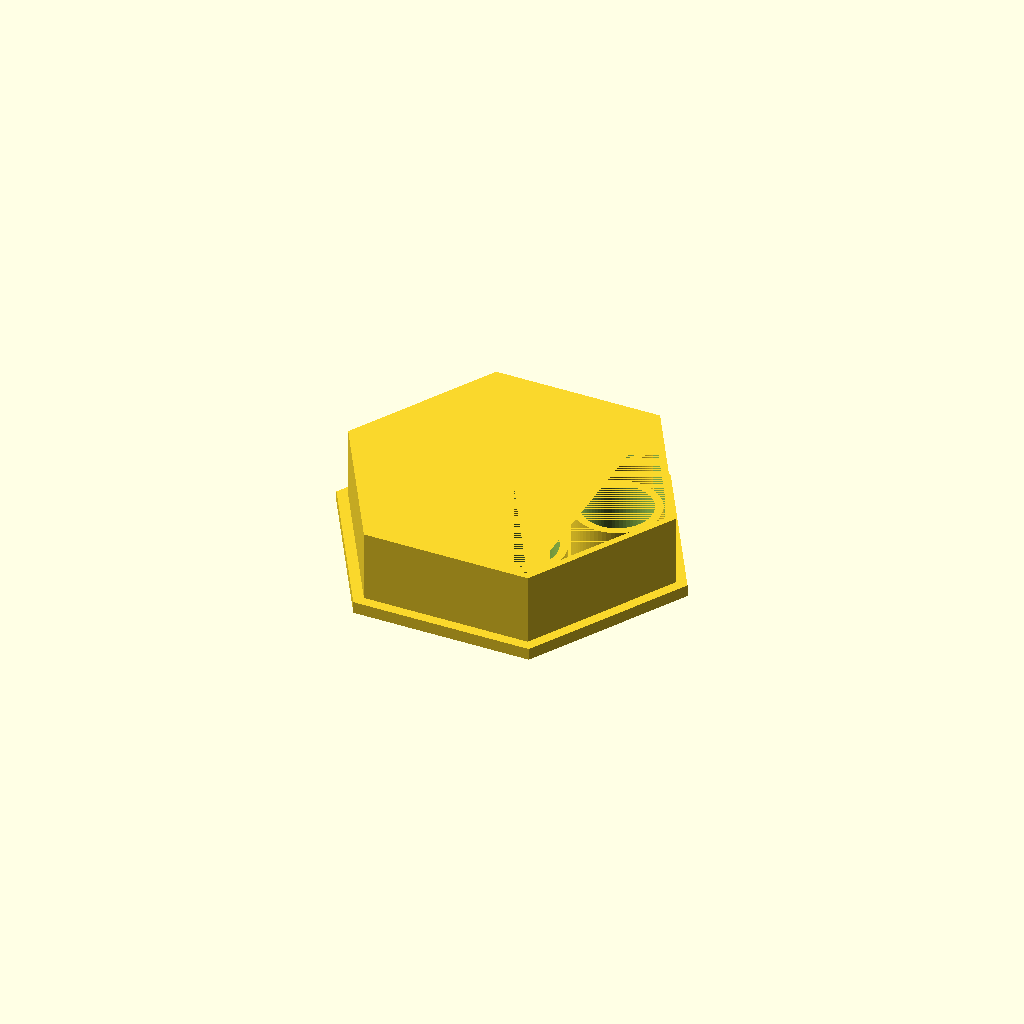
Cell 1: the model at its default parameters.
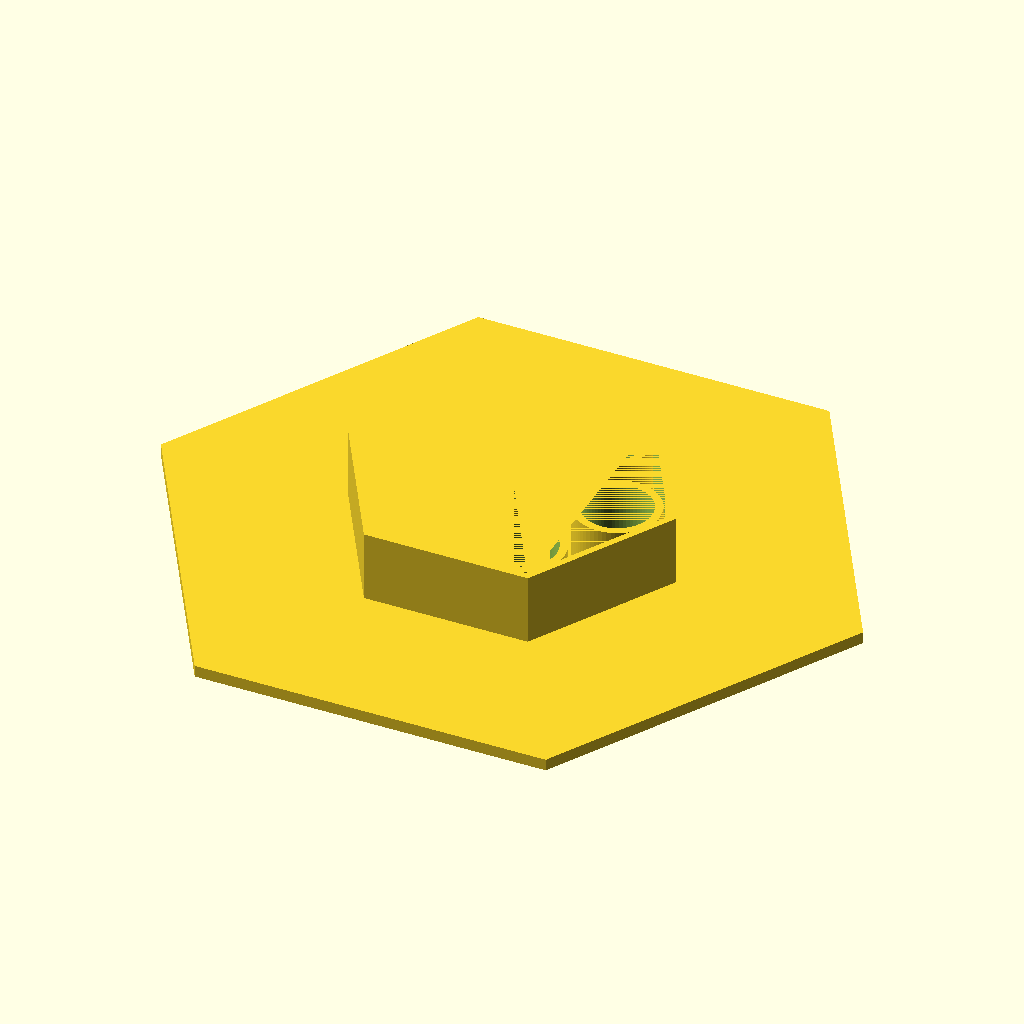
Cell 2 — plate_across_flats set to 180, the other parameters unchanged.
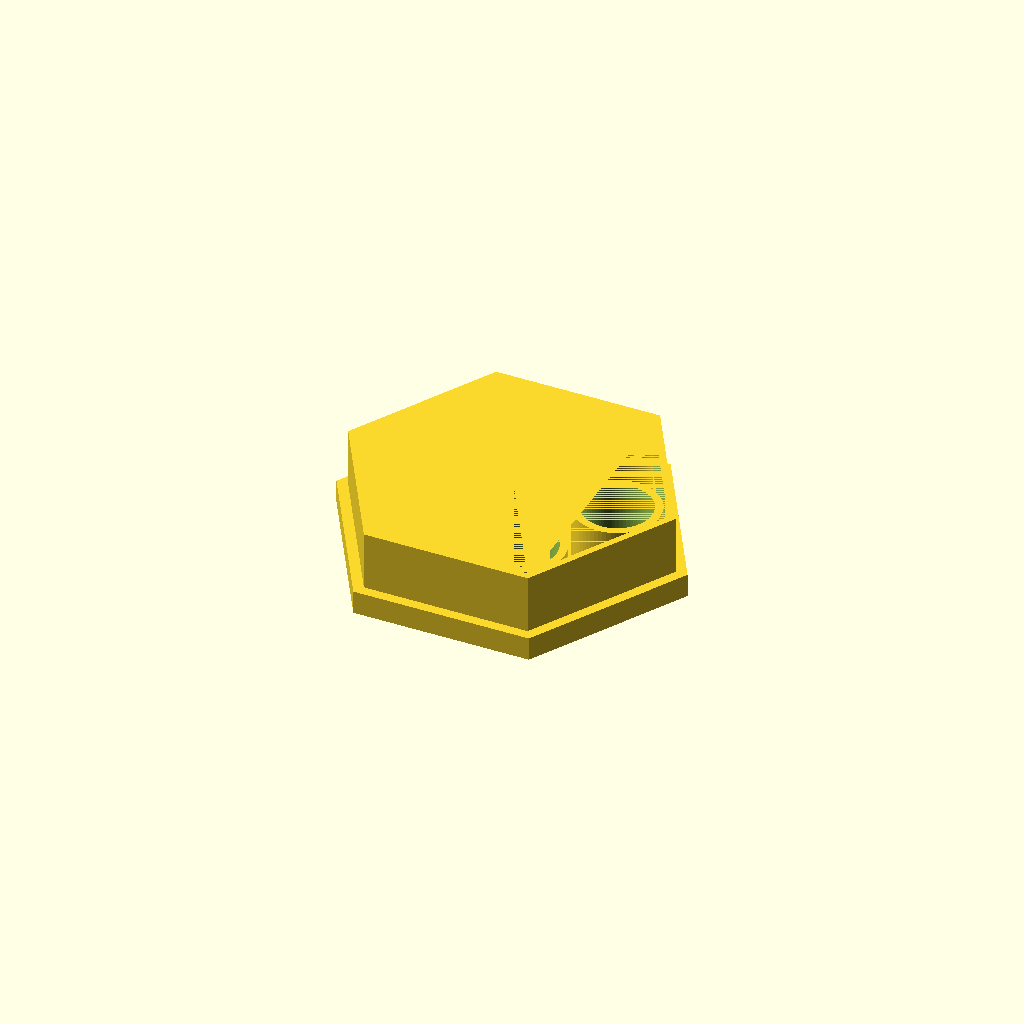
Cell 3: plate_thickness = 6 (everything else at default).
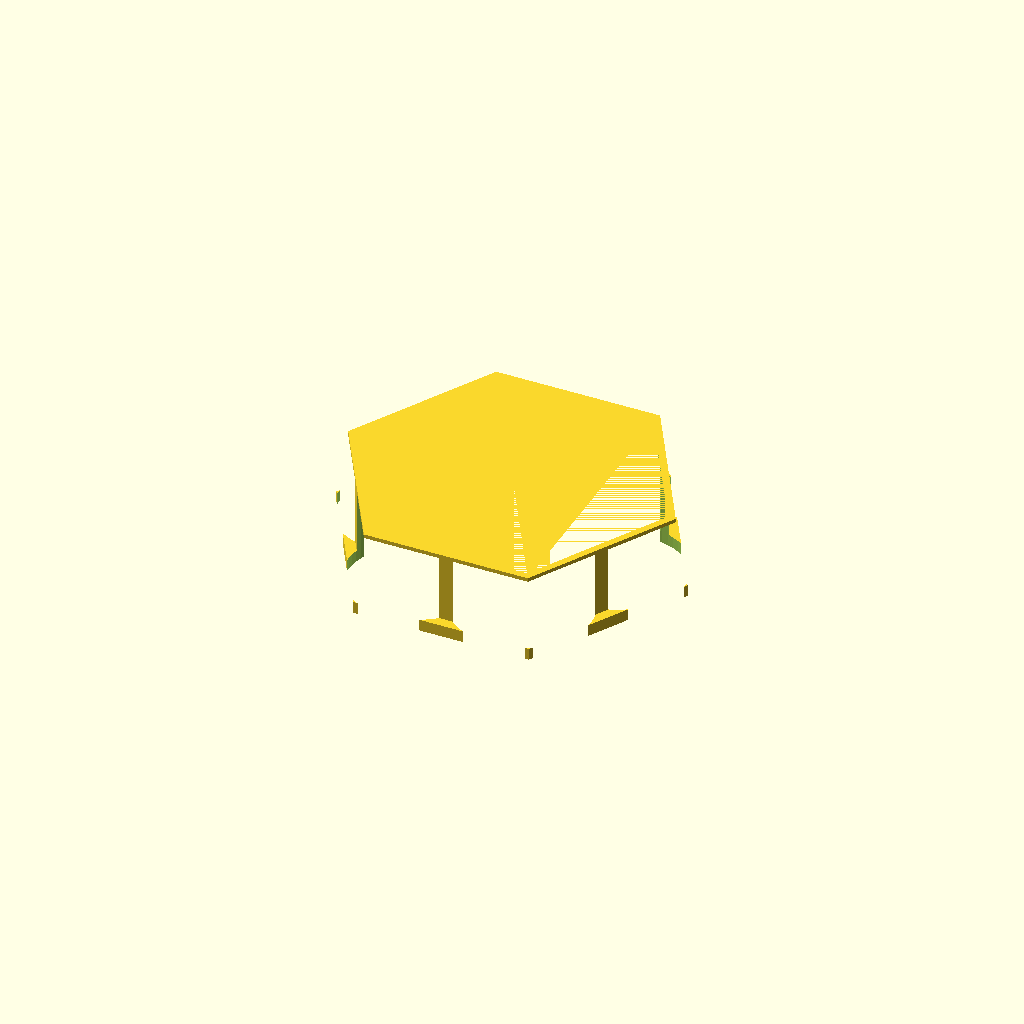
Cell 4: the same model with hole_d = 35.
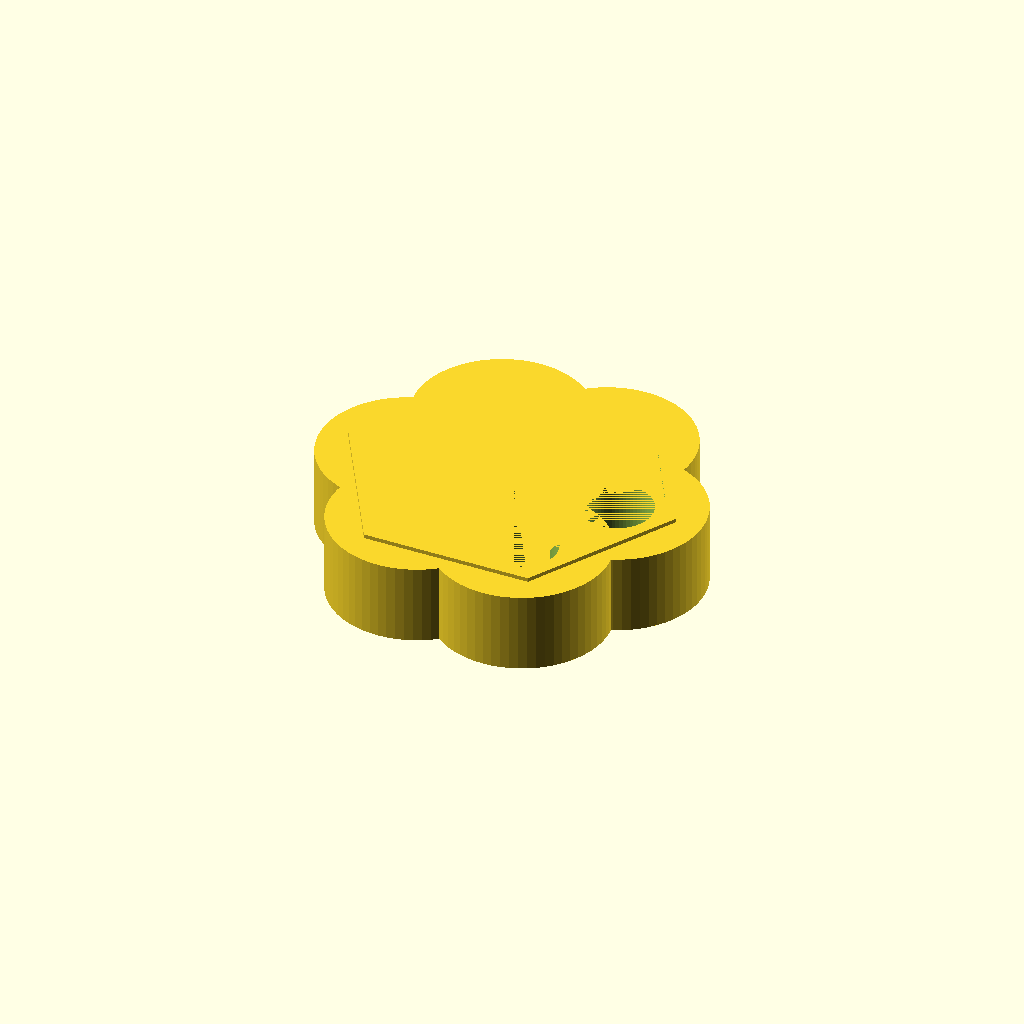
Cell 5 — sleeve_outside set to 43, the other parameters unchanged.
All cells are drawn from one camera (rotation 55°, 0°, 25°, orthographic, colour scheme Cornfield), so only the parameter changes between them.
OpenSCAD source file bench/heldout/harness/bench/results/r4-qwen38-std/code/tiiny_Qwen_Qwen3.8-27B/waterbath_float_15ml_s0_a0.scad:
// Float for seven 15 mL conical tubes, printed upside down.
// Rests on the XY plane at z = 0 and builds upward (+Z).
// Centred on the origin in X and Y.

$fn = 64;

// --- Named dimensions (mm) ---
plate_across_flats = 90;   // hexagon plate, across the flats
plate_thickness    = 3;    // plate z = 0 to 3
hole_d             = 17.5; // through-hole diameter
sleeve_wall        = 2;    // sleeve wall thickness
sleeve_outside     = 21.5; // sleeve outside diameter (17.5 + 2*2)
sleeve_height      = 20;   // sleeve top z
skirt_wall         = 2;    // skirt wall thickness
skirt_outside_af   = 84;   // skirt outside across the flats
skirt_inside_af    = 80;   // skirt inside across the flats (84 - 2*2)
skirt_height       = 20;   // skirt top z
ring_diameter      = 54;   // circle on which six outer holes sit
n_outer            = 6;    // number of outer holes

// --- Helper: regular hexagon polygon (across flats = 2*r) ---
module hexagon(af) {
    r = af / 2;
    polygon(points = [
        [ r,  0 ],
        [ r/2,  r * sqrt(3)/2 ],
        [ -r/2, r * sqrt(3)/2 ],
        [ -r,  0 ],
        [ -r/2, -r * sqrt(3)/2 ],
        [ r/2, -r * sqrt(3)/2 ]
    ]);
}

// --- Helper: one sleeve (outer cylinder minus through-hole) ---
module sleeve() {
    difference() {
        cylinder(h = sleeve_height, d = sleeve_outside);
        cylinder(h = sleeve_height + 1, d = hole_d); // extends 1 mm past top
    }
}

// --- Helper: hexagonal skirt (outer minus inner, both 1 mm past top) ---
module skirt() {
    difference() {
        linear_extrude(height = skirt_height + 1) hexagon(skirt_outside_af);
        linear_extrude(height = skirt_height + 1) hexagon(skirt_inside_af);
    }
}

// --- Hole centre positions: one at origin, six on 54 mm circle ---
hole_positions = [
    [0, 0],
    for (i = [0 : n_outer - 1])
        [ ring_diameter/2 * cos(i * 60),
          ring_diameter/2 * sin(i * 60) ]
];

// --- Assemble the float ---
difference() {
    union() {
        // Flat hexagonal plate, z = 0 to 3
        linear_extrude(height = plate_thickness) hexagon(plate_across_flats);

        // Seven sleeves rising from the plate to z = 20
        for (p = hole_positions)
            translate([p[0], p[1], 0]) sleeve();

        // Hexagonal skirt rising from the plate to z = 20
        skirt();
    }

    // Seven through-holes, each cut 1 mm past the top and 1 mm below the bed
    for (p = hole_positions)
        translate([p[0], p[1], -1])
            cylinder(h = sleeve_height + 1, d = hole_d);
}
Customizer parameters (derived from the source; name, type, default, range or options):
plate_across_flats: number, default 90
plate_thickness: number, default 3
hole_d: number, default 17.5
sleeve_wall: number, default 2
sleeve_outside: number, default 21.5
sleeve_height: number, default 20
skirt_wall: number, default 2
skirt_outside_af: number, default 84
skirt_inside_af: number, default 80
skirt_height: number, default 20
ring_diameter: number, default 54
n_outer: number, default 6
